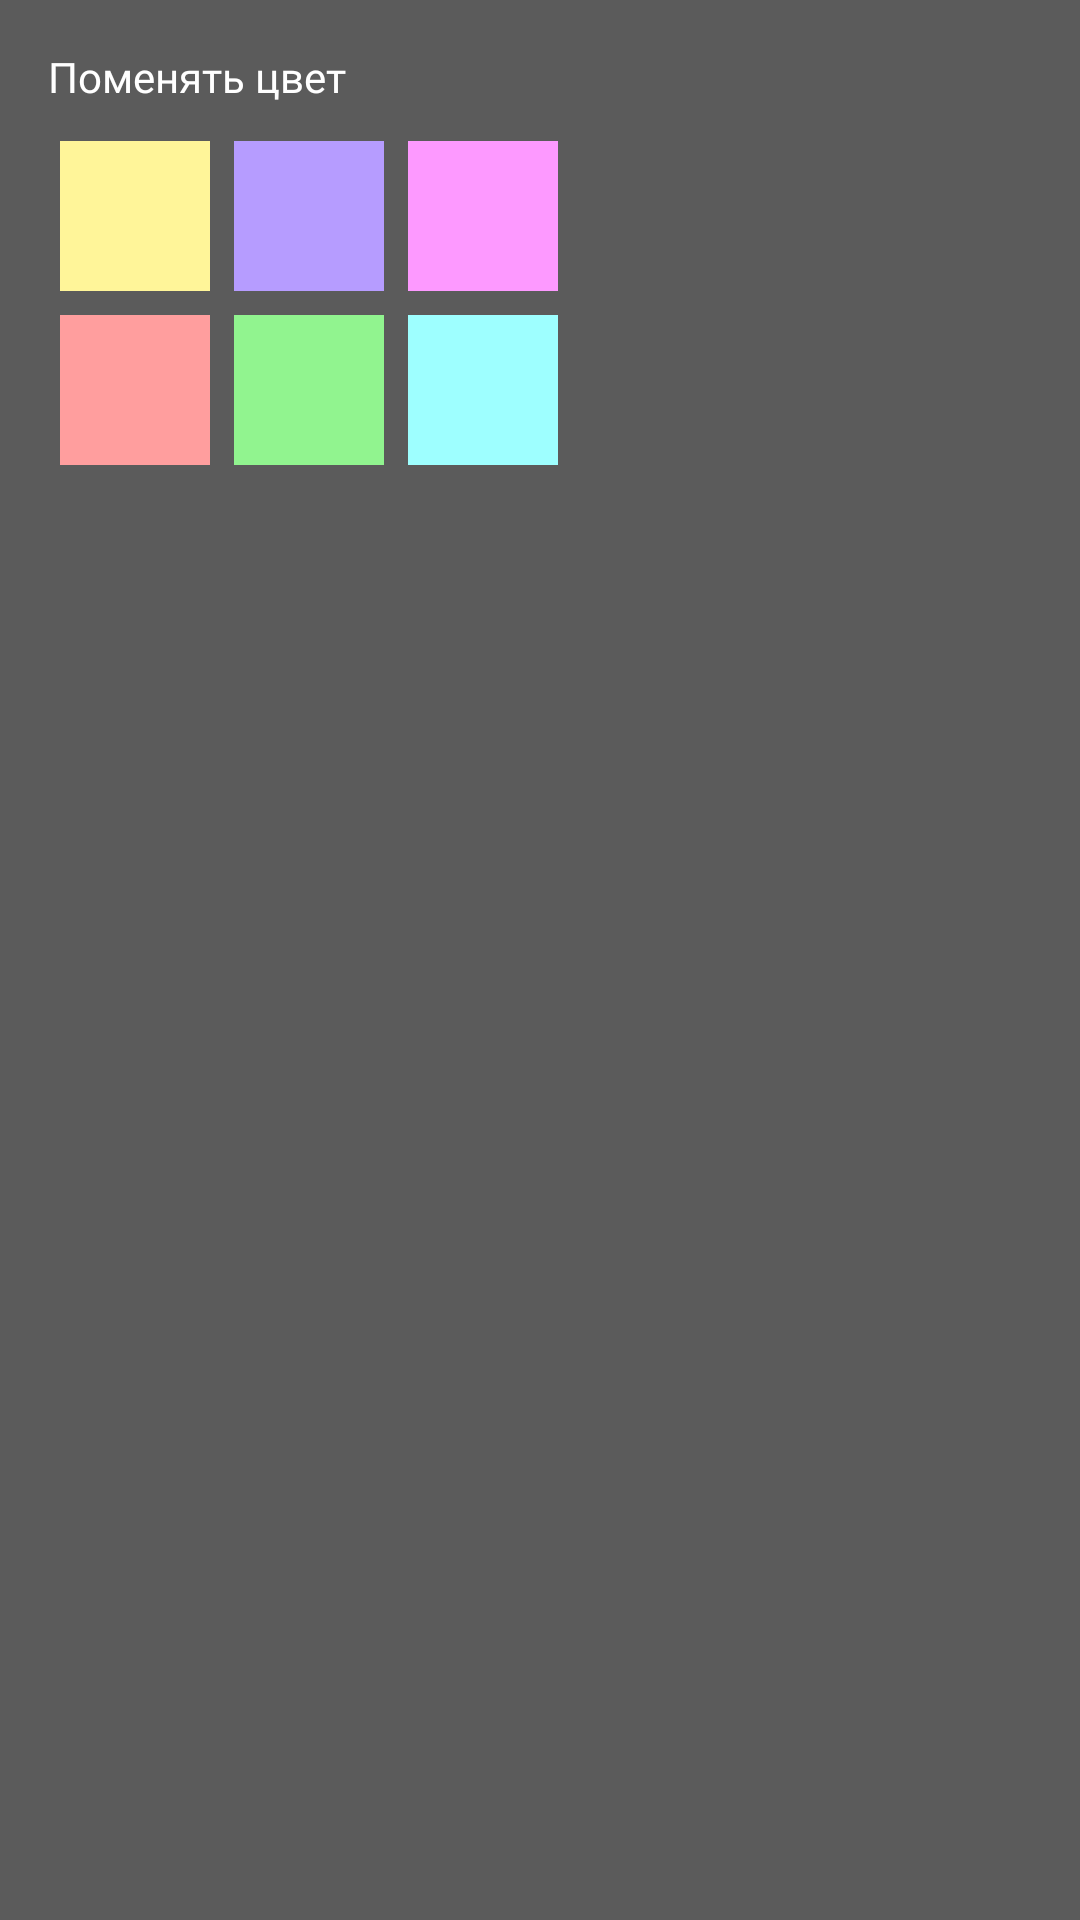

The Android layout XML behind this screen, and the referenced resources:
<!-- AndroidManifest.xml: application theme Theme.Lesson_3 -->
<!-- res/layout/dialog_colors.xml -->
<LinearLayout xmlns:android="http://schemas.android.com/apk/res/android"
    android:orientation="vertical"

    android:padding="16dp"
    android:background="#5b5b5b"
    android:layout_width="wrap_content"
    android:layout_height="wrap_content">

    <TextView
        android:layout_width="wrap_content"
        android:layout_height="wrap_content"
        android:text="Поменять цвет"
        android:textColor="@color/white"
        android:layout_marginBottom="8dp"
        android:fontFamily="@font/inter_medium"/>

    <GridLayout
        android:layout_width="wrap_content"
        android:layout_height="wrap_content"
        android:columnCount="3"
        android:rowCount="2">

        <View
            android:id="@+id/color_yellow"
            android:layout_width="50dp"
            android:layout_height="50dp"
            android:layout_margin="4dp"
            android:background="@color/color_yellow" />

        <View
            android:id="@+id/color_purple"
            android:layout_width="50dp"
            android:layout_height="50dp"
            android:layout_margin="4dp"
            android:background="@color/color_purple" />

        <View
            android:id="@+id/color_pink"
            android:layout_width="50dp"
            android:layout_height="50dp"
            android:layout_margin="4dp"
            android:background="@color/color_pink" />

        <View
            android:id="@+id/color_red"
            android:layout_width="50dp"
            android:layout_height="50dp"
            android:layout_margin="4dp"
            android:background="@color/color_red" />

        <View
            android:id="@+id/color_green"
            android:layout_width="50dp"
            android:layout_height="50dp"
            android:layout_margin="4dp"
            android:background="@color/color_green" />

        <View
            android:id="@+id/color_blue"
            android:layout_width="50dp"
            android:layout_height="50dp"
            android:layout_margin="4dp"
            android:background="@color/color_blue"/>

    </GridLayout>
</LinearLayout>
<!-- resources referenced by this layout -->
<resources>
  <color name="color_blue">#9effff</color>
  <color name="color_green">#91f48f</color>
  <color name="color_pink">#fd99ff</color>
  <color name="color_purple">#b69cff</color>
  <color name="color_red">#ff9e9e</color>
  <color name="color_yellow">#FFF599</color>
  <color name="white">#FFFFFFFF</color>
  <style name="Theme.Lesson_3" parent="Base.Theme.Lesson_3" />
  <style name="Base.Theme.Lesson_3" parent="Theme.MaterialComponents.DayNight.NoActionBar.Bridge">
          
          
      </style>
</resources>
